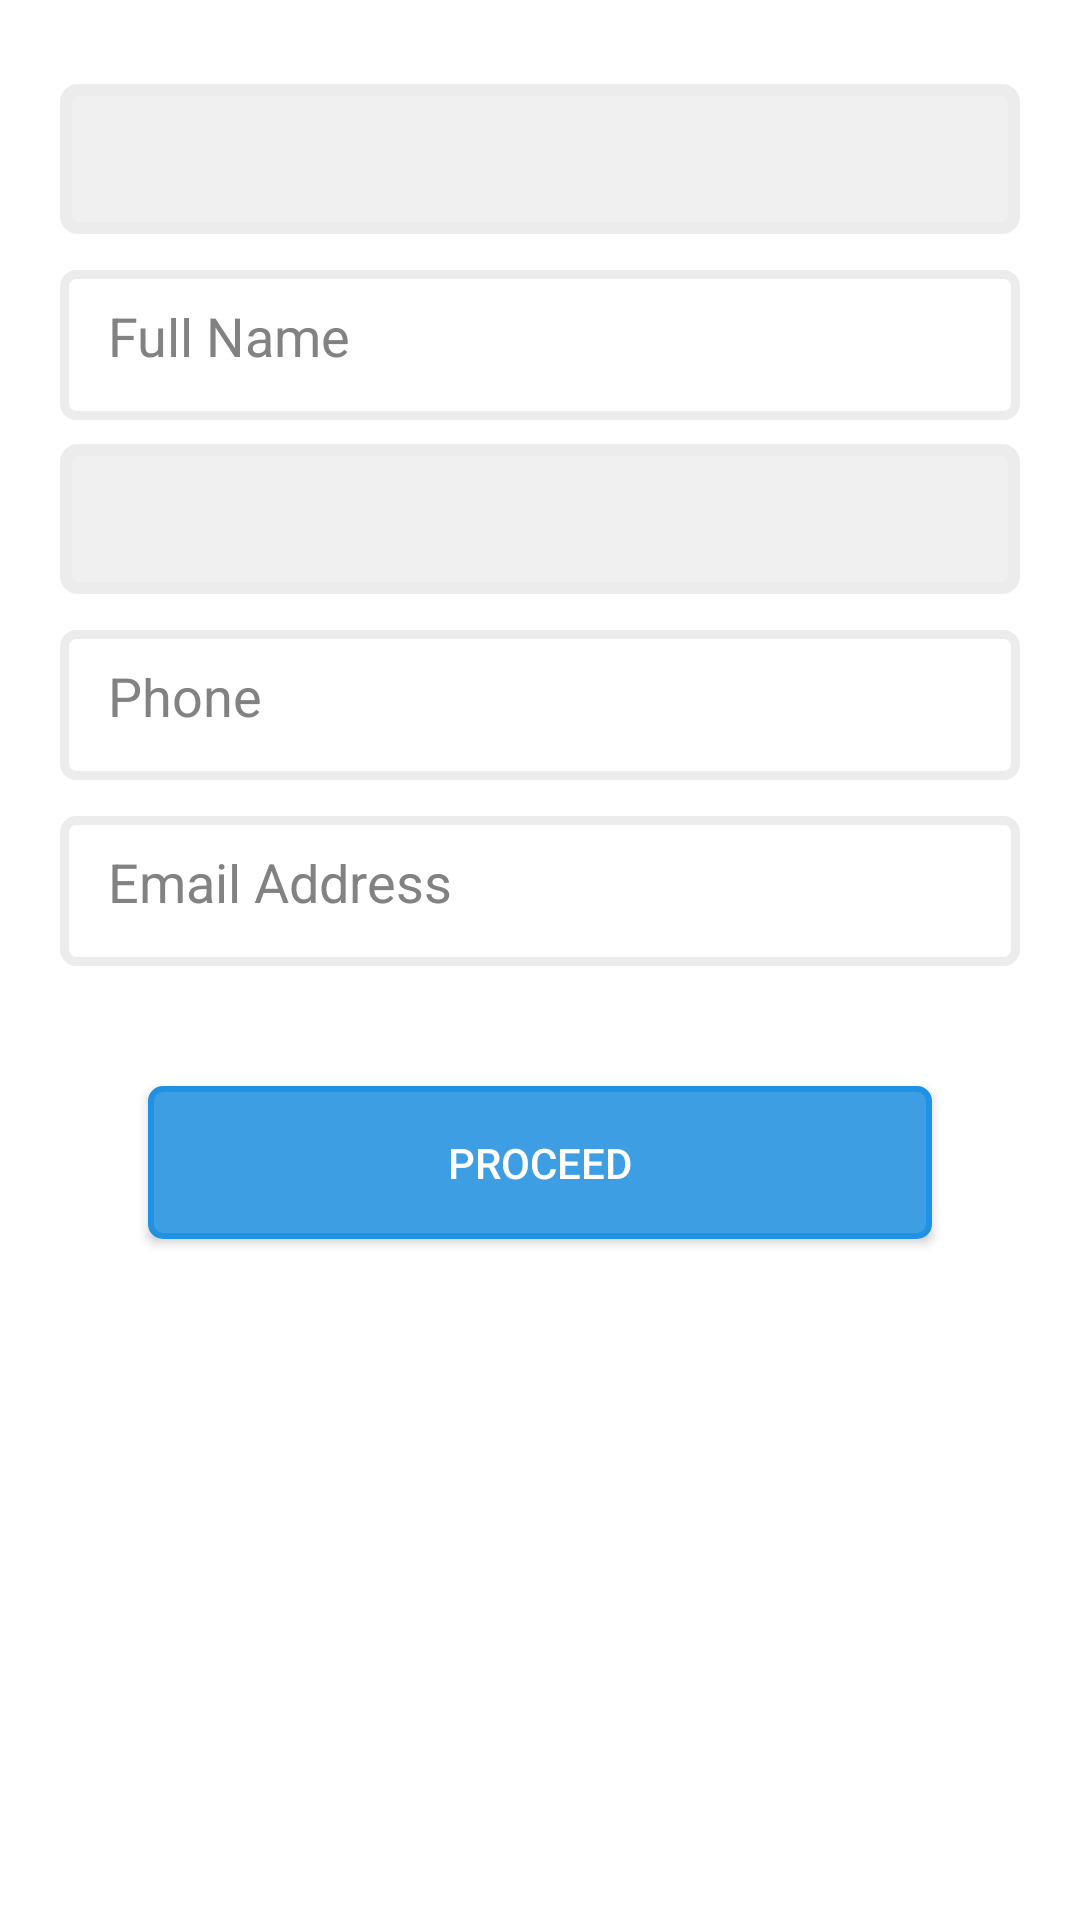

Reconstruct the res/layout file that produces this screen, plus the resources it refers to.
<!-- AndroidManifest.xml: application theme AppTheme -->
<!-- res/layout/fragment_checkout_info.xml -->
<?xml version="1.0" encoding="utf-8"?>
<LinearLayout xmlns:android="http://schemas.android.com/apk/res/android"
    android:layout_width="match_parent"
    android:layout_height="match_parent"
    android:background="@color/check_out_default"
    android:orientation="vertical"
    android:padding="20dp">


    <Spinner
        android:id="@+id/spinner_title"
        android:layout_width="match_parent"
        android:layout_height="50dp"
        android:layout_marginTop="8dp"
        android:padding="16dp"
        android:spinnerMode="dropdown"
        android:background="@drawable/rounded_corner_spinner_border" />

    <EditText
        android:id="@+id/editText_name"
        android:layout_width="match_parent"
        android:layout_height="50dp"
        android:layout_marginTop="12dp"
        android:background="@drawable/rounded_corner_grey_border"
        android:ems="10"
        android:padding="16dp"
        android:inputType="textPersonName"
        android:text="@string/checkout_name"
        android:textColor="@color/textLight" />

    <Spinner
        android:id="@+id/spinner_country"
        android:layout_width="match_parent"
        android:layout_height="50dp"
        android:layout_marginTop="8dp"
        android:spinnerMode="dropdown"
        android:background="@drawable/rounded_corner_spinner_border" />

    <EditText
        android:id="@+id/editText_phone"
        android:layout_width="match_parent"
        android:layout_height="50dp"
        android:layout_marginTop="12dp"
        android:background="@drawable/rounded_corner_grey_border"
        android:ems="10"
        android:inputType="phone"
        android:padding="16dp"
        android:text="@string/checkout_phone"
        android:textColor="@color/textLight" />

    <EditText
        android:id="@+id/editText_email"
        android:layout_width="match_parent"
        android:layout_height="50dp"
        android:layout_marginTop="12dp"
        android:background="@drawable/rounded_corner_grey_border"
        android:ems="10"
        android:inputType="textEmailAddress"
        android:padding="16dp"
        android:text="@string/checkout_email"
        android:textColor="@color/textLight" />

    <Button
        android:id="@+id/button"
        android:layout_width="wrap_content"
        android:layout_height="wrap_content"
        android:layout_gravity="center_horizontal"
        android:layout_marginTop="40dp"
        android:minHeight="16dp"
        android:minWidth="16dp"
        android:paddingBottom="16dp"
        android:paddingEnd="100dp"
        android:paddingStart="100dp"
        android:paddingTop="16dp"
        android:radius="10dp"
        android:background="@drawable/rounded_corner_button_border"
        android:text="@string/checkout_button"
        android:textColor="@color/check_out_default" />

</LinearLayout>
<!-- resources referenced by this layout -->
<resources>
  <color name="check_out_default">#fff</color>
  <color name="textLight">#828282</color>
  <!-- drawable rounded_corner_button_border (drawable) -->
  <?xml version="1.0" encoding="utf-8"?>
  <shape xmlns:android="http://schemas.android.com/apk/res/android"
      android:shape="rectangle">
      <solid android:color="@color/check_out_blue" />
      <corners android:radius="4dp"
          />
      <stroke android:width="2dp" android:color="@color/colorPrimaryDark" />
  
  </shape>
  <!-- drawable rounded_corner_grey_border (drawable) -->
  <?xml version="1.0" encoding="utf-8"?>
  <shape xmlns:android="http://schemas.android.com/apk/res/android"
      android:shape="rectangle">
      <solid android:color="@color/check_out_default" />
      <size android:height="30dp"/>
      <corners android:radius="4dp"
          />
      <stroke android:width="3dp" android:color="@color/check_out_grey" />
  
  </shape>
  <!-- drawable rounded_corner_spinner_border (drawable) -->
  <?xml version="1.0" encoding="utf-8"?>
  <shape xmlns:android="http://schemas.android.com/apk/res/android"
      android:shape="rectangle">
      <solid android:color="#f0f0f0" />
      <size android:height="30dp"/>
      <corners android:radius="4dp"
          />
      <stroke android:width="4dp" android:color="@color/check_out_grey" />
  
  </shape>
  <string name="checkout_button">Proceed</string>
  <string name="checkout_email">Email Address</string>
  <string name="checkout_name">Full Name</string>
  <string name="checkout_phone">Phone</string>
  <style name="AppTheme" parent="Base.Theme.AppCompat.Light.DarkActionBar">
          
          <item name="colorPrimary">@color/colorPrimary</item>
          <item name="colorPrimaryDark">@color/colorPrimaryDark</item>
          <item name="colorAccent">@color/colorAccent</item>
          <item name="android:textViewStyle">@style/AppTheme.Widget.TextView</item>
      </style>
  <color name="check_out_blue">#3d9ee3</color>
  <color name="colorPrimaryDark">#2092E3</color>
  <color name="check_out_grey">#ececec</color>
  <color name="colorPrimary">#3D9EE3</color>
  <color name="colorAccent">#F9B202</color>
  <style name="AppTheme.Widget.TextView" parent="android:Widget.Holo.Light.TextView">
          <item name="fontPath">fonts/Lato-Black.ttf</item>
      </style>
</resources>
